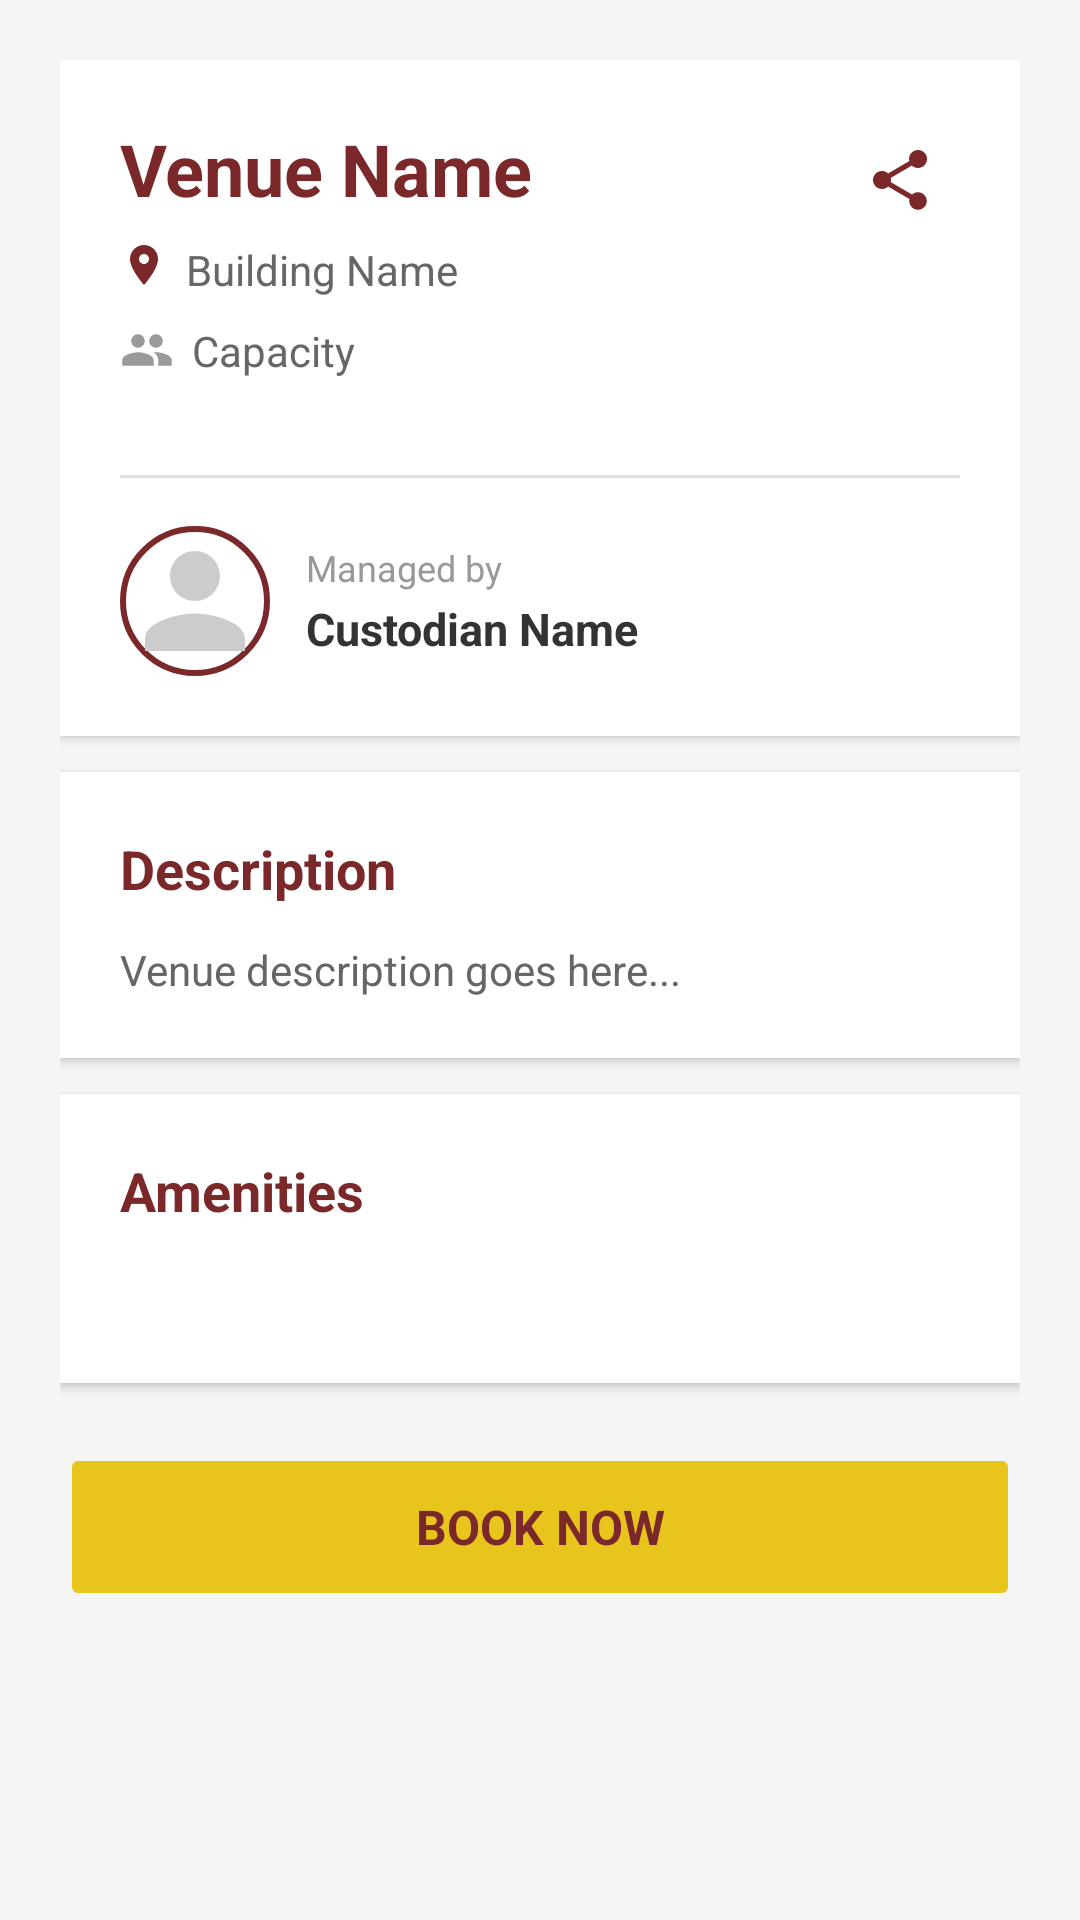

The Android layout XML behind this screen, and the referenced resources:
<!-- AndroidManifest.xml: application theme Theme.WildcatsDen -->
<!-- res/layout/view_venue_description.xml -->
<?xml version="1.0" encoding="utf-8"?>
<ScrollView xmlns:android="http://schemas.android.com/apk/res/android"
    xmlns:app="http://schemas.android.com/apk/res-auto"
    android:layout_width="match_parent"
    android:layout_height="match_parent"
    android:background="#F5F5F5">

    <LinearLayout
        android:layout_width="match_parent"
        android:layout_height="wrap_content"
        android:orientation="vertical"
        android:padding="20dp">

        
        <LinearLayout
            android:layout_width="match_parent"
            android:layout_height="wrap_content"
            android:orientation="vertical"
            android:background="#FFFFFF"
            android:padding="20dp"
            android:elevation="2dp">

            <LinearLayout
                android:layout_width="match_parent"
                android:layout_height="wrap_content"
                android:orientation="horizontal">

                <LinearLayout
                    android:layout_width="0dp"
                    android:layout_height="wrap_content"
                    android:layout_weight="1"
                    android:orientation="vertical">

                    <TextView
                        android:id="@+id/venueTitle"
                        android:layout_width="match_parent"
                        android:layout_height="wrap_content"
                        android:text="Venue Name"
                        android:textSize="24sp"
                        android:textStyle="bold"
                        android:textColor="#7B282A"
                        android:layout_marginBottom="8dp" />

                    <LinearLayout
                        android:layout_width="match_parent"
                        android:layout_height="wrap_content"
                        android:orientation="horizontal"
                        android:layout_marginBottom="8dp">

                        <ImageView
                            android:layout_width="16dp"
                            android:layout_height="16dp"
                            android:src="@drawable/ic_location"
                            android:layout_marginEnd="6dp" />

                        <TextView
                            android:id="@+id/venueBuilding"
                            android:layout_width="match_parent"
                            android:layout_height="wrap_content"
                            android:text="Building Name"
                            android:textSize="14sp"
                            android:textColor="#666666" />
                    </LinearLayout>

                    <LinearLayout
                        android:layout_width="wrap_content"
                        android:layout_height="wrap_content"
                        android:orientation="horizontal"
                        android:gravity="center_vertical"
                        android:layout_marginBottom="16dp">

                        <ImageView
                            android:layout_width="18dp"
                            android:layout_height="18dp"
                            android:src="@drawable/ic_people"
                            android:layout_marginEnd="6dp" />

                        <TextView
                            android:id="@+id/venueCapacity"
                            android:layout_width="wrap_content"
                            android:layout_height="wrap_content"
                            android:text="Capacity"
                            android:textSize="14sp"
                            android:textColor="#666666" />
                    </LinearLayout>

                </LinearLayout>

                
                <ImageButton
                    android:id="@+id/btnShare"
                    android:layout_width="40dp"
                    android:layout_height="40dp"
                    android:background="?attr/selectableItemBackgroundBorderless"
                    android:src="@drawable/ic_share"
                    android:contentDescription="Share" />
            </LinearLayout>

            
            <View
                android:layout_width="match_parent"
                android:layout_height="1dp"
                android:background="#E0E0E0"
                android:layout_marginVertical="16dp" />

            
            <LinearLayout
                android:id="@+id/custodianLayout"
                android:layout_width="match_parent"
                android:layout_height="wrap_content"
                android:orientation="horizontal"
                android:gravity="center_vertical">

                <ImageView
                    android:id="@+id/custodianPhoto"
                    android:layout_width="50dp"
                    android:layout_height="50dp"
                    android:scaleType="centerCrop"
                    android:src="@drawable/ic_default_profile"
                    android:background="@drawable/circle_border" />

                <LinearLayout
                    android:layout_width="0dp"
                    android:layout_height="wrap_content"
                    android:layout_weight="1"
                    android:orientation="vertical"
                    android:layout_marginStart="12dp">

                    <TextView
                        android:layout_width="wrap_content"
                        android:layout_height="wrap_content"
                        android:text="Managed by"
                        android:textSize="12sp"
                        android:textColor="#999999" />

                    <TextView
                        android:id="@+id/custodianName"
                        android:layout_width="wrap_content"
                        android:layout_height="wrap_content"
                        android:text="Custodian Name"
                        android:textSize="15sp"
                        android:textStyle="bold"
                        android:textColor="#333333"
                        android:layout_marginTop="2dp" />
                </LinearLayout>
            </LinearLayout>
        </LinearLayout>

        
        <LinearLayout
            android:layout_width="match_parent"
            android:layout_height="wrap_content"
            android:orientation="vertical"
            android:background="#FFFFFF"
            android:padding="20dp"
            android:layout_marginTop="12dp"
            android:elevation="2dp">

            <TextView
                android:layout_width="match_parent"
                android:layout_height="wrap_content"
                android:text="Description"
                android:textSize="18sp"
                android:textStyle="bold"
                android:textColor="#7B282A"
                android:layout_marginBottom="12dp" />

            <TextView
                android:id="@+id/descriptionText"
                android:layout_width="match_parent"
                android:layout_height="wrap_content"
                android:text="Venue description goes here..."
                android:textSize="14sp"
                android:textColor="#666666"
                android:lineSpacingExtra="4dp" />
        </LinearLayout>

        
        <LinearLayout
            android:layout_width="match_parent"
            android:layout_height="wrap_content"
            android:orientation="vertical"
            android:background="#FFFFFF"
            android:padding="20dp"
            android:layout_marginTop="12dp"
            android:elevation="2dp">

            <TextView
                android:layout_width="match_parent"
                android:layout_height="wrap_content"
                android:text="Amenities"
                android:textSize="18sp"
                android:textStyle="bold"
                android:textColor="#7B282A"
                android:layout_marginBottom="16dp" />

            <com.google.android.material.chip.ChipGroup
                android:id="@+id/amenitiesGrid"
                android:layout_width="match_parent"
                android:layout_height="wrap_content"
                android:layout_marginBottom="16dp"
                app:chipSpacing="10dp" />

        </LinearLayout>

        
        <LinearLayout
            android:layout_width="match_parent"
            android:layout_height="wrap_content"
            android:orientation="vertical"
            android:layout_marginTop="20dp"
            android:layout_marginBottom="10dp">

            <Button
                android:id="@+id/btnBook"
                android:layout_width="match_parent"
                android:layout_height="56dp"
                android:backgroundTint="#E7C51D"
                android:text="Book Now"
                android:textSize="16sp"
                android:textStyle="bold"
                android:textColor="#7B282A"
                android:fontFamily="sans-serif-medium"
                android:stateListAnimator="@null"
                android:elevation="0dp" />

        </LinearLayout>

    </LinearLayout>
</ScrollView>
<!-- resources referenced by this layout -->
<resources>
  <!-- drawable circle_border (drawable) -->
  <?xml version="1.0" encoding="utf-8"?>
  <shape xmlns:android="http://schemas.android.com/apk/res/android">
      <solid android:color="@android:color/transparent" />
      <stroke android:width="2dp" android:color="#7B282A" />
      <corners android:radius="90dp" />
  </shape>
  <!-- drawable ic_default_profile (drawable) -->
  <?xml version="1.0" encoding="utf-8"?>
  <vector xmlns:android="http://schemas.android.com/apk/res/android"
      android:width="24dp"
      android:height="24dp"
      android:viewportWidth="24"
      android:viewportHeight="24">
      <path
          android:fillColor="#CCCCCC"
          android:pathData="M12,12c2.21,0 4,-1.79 4,-4s-1.79,-4 -4,-4 -4,1.79 -4,4 1.79,4 4,4zm0,2c-2.67,0 -8,1.34 -8,4v2h16v-2c0,-2.66 -5.33,-4 -8,-4z"/>
  </vector>
  <!-- drawable ic_location (drawable) -->
  <?xml version="1.0" encoding="utf-8"?>
  <vector xmlns:android="http://schemas.android.com/apk/res/android"
      android:width="24dp"
      android:height="24dp"
      android:viewportWidth="24"
      android:viewportHeight="24">
      <path
          android:fillColor="#7B282A"
          android:pathData="M12,2C8.13,2 5,5.13 5,9c0,5.25 7,13 7,13s7-7.75 7-13c0-3.87-3.13-7-7-7zm0,9.5c-1.38,0-2.5-1.12-2.5-2.5s1.12-2.5 2.5-2.5 2.5,1.12 2.5,2.5-1.12,2.5-2.5,2.5z"/>
  </vector>
  <!-- drawable ic_people (drawable) -->
  <?xml version="1.0" encoding="utf-8"?>
  <vector xmlns:android="http://schemas.android.com/apk/res/android"
      android:width="24dp"
      android:height="24dp"
      android:viewportWidth="24"
      android:viewportHeight="24">
      <path
          android:fillColor="#9A9A9A"
          android:pathData="M16,11c1.66,0 2.99,-1.34 2.99,-3S17.66,5 16,5c-1.66,0 -3,1.34 -3,3s1.34,3 3,3zm-8,0c1.66,0 2.99,-1.34 2.99,-3S9.66,5 8,5C6.34,5 5,6.34 5,8s1.34,3 3,3zm0,2c-2.33,0 -7,1.17 -7,3.5V19h14v-2.5c0,-2.33 -4.67,-3.5 -7,-3.5zm8,0c-0.29,0 -0.62,0.02 -1,0.05 1.16,0.84 2,1.87 2,3.45V19h6v-2.5c0,-2.33 -4.67,-3.5 -7,-3.5z"/>
  </vector>
  <!-- drawable ic_share (drawable) -->
  <?xml version="1.0" encoding="utf-8"?>
  <vector xmlns:android="http://schemas.android.com/apk/res/android"
      android:width="24dp"
      android:height="24dp"
      android:viewportWidth="24"
      android:viewportHeight="24">
      <path
          android:fillColor="#7B282A"
          android:pathData="M18,16.08c-0.76,0 -1.44,0.3 -1.96,0.77L8.91,12.7c0.05,-0.23 0.09,-0.46 0.09,-0.7s-0.04,-0.47 -0.09,-0.7l7.05,-4.11c0.54,0.5 1.25,0.81 2.04,0.81 1.66,0 3,-1.34 3,-3s-1.34,-3 -3,-3 -3,1.34 -3,3c0,0.24 0.04,0.47 0.09,0.7L8.04,9.81C7.5,9.31 6.79,9 6,9c-1.66,0 -3,1.34 -3,3s1.34,3 3,3c0.79,0 1.5,-0.31 2.04,-0.81l7.12,4.16c-0.05,0.21 -0.08,0.43 -0.08,0.65 0,1.61 1.31,2.92 2.92,2.92 1.61,0 2.92,-1.31 2.92,-2.92s-1.31,-2.92 -2.92,-2.92z"/>
  </vector>
  <style name="Theme.WildcatsDen" parent="Base.Theme.WildcatsDen">
          <item name="colorPrimary">#7B282A</item>
          <item name="colorPrimaryVariant">#5e1e20</item>
          <item name="colorOnPrimary">@android:color/white</item>
          <item name="colorSecondary">#E7C51D</item>
          <item name="colorSecondaryVariant">#d4b518</item>
          <item name="colorOnSecondary">#7B282A</item>
          <item name="android:statusBarColor">@color/primary</item>
          <item name="android:windowBackground">@color/background</item>
          <item name="fontFamily">@font/montserrat</item>
      </style>
  <style name="Base.Theme.WildcatsDen" parent="Theme.Material3.DayNight.NoActionBar">
          
          
      </style>
  <color name="primary">#7B282A</color>
  <color name="background">#F7F7F7</color>
</resources>
